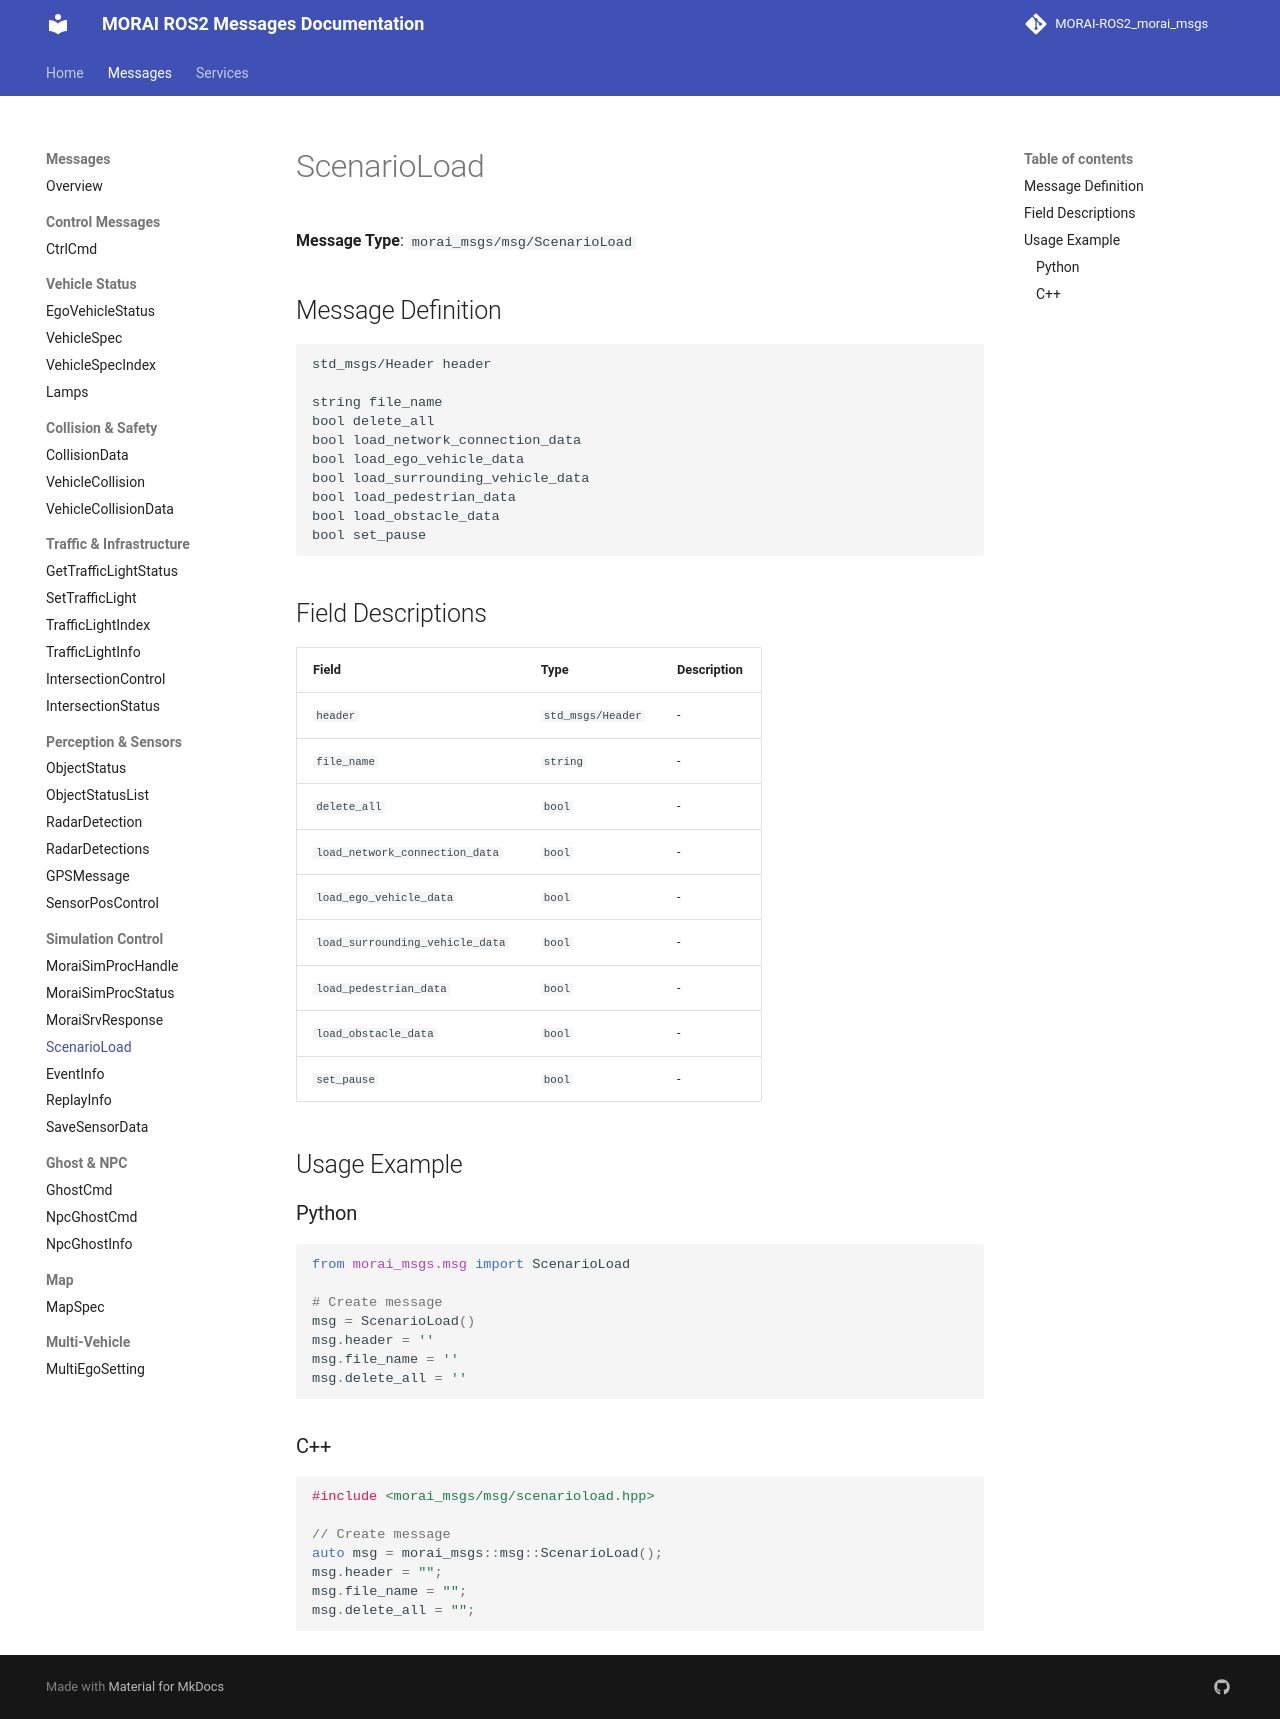

repository: Proejct-MR-2026/MR_Morai-Autoware_Morai-Disturbance-msg · page: messages/ScenarioLoad/index.html · generator: mkdocs

# ScenarioLoad

**Message Type**: `morai_msgs/msg/ScenarioLoad`

## Message Definition

```
std_msgs/Header header

string file_name
bool delete_all
bool load_network_connection_data
bool load_ego_vehicle_data
bool load_surrounding_vehicle_data
bool load_pedestrian_data
bool load_obstacle_data
bool set_pause
```

## Field Descriptions

| Field | Type | Description |
|-------|------|-------------|
| `header` | `std_msgs/Header` | - |
| `file_name` | `string` | - |
| `delete_all` | `bool` | - |
| `load_network_connection_data` | `bool` | - |
| `load_ego_vehicle_data` | `bool` | - |
| `load_surrounding_vehicle_data` | `bool` | - |
| `load_pedestrian_data` | `bool` | - |
| `load_obstacle_data` | `bool` | - |
| `set_pause` | `bool` | - |

## Usage Example

### Python

```python
from morai_msgs.msg import ScenarioLoad

# Create message
msg = ScenarioLoad()
msg.header = ''
msg.file_name = ''
msg.delete_all = ''
```

### C++

```cpp
#include <morai_msgs/msg/scenarioload.hpp>

// Create message
auto msg = morai_msgs::msg::ScenarioLoad();
msg.header = "";
msg.file_name = "";
msg.delete_all = "";
```
